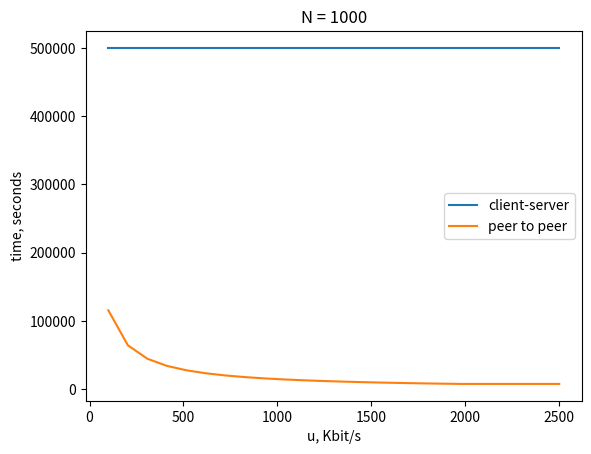

This chart was generated by the following Python code:
import matplotlib.pyplot as plt
import numpy as np

F = 15 * (1000 ** 2)
us = 30 * 1000
d = 2 * 1000
N = 1000

def client_server(u):
  return max(N * F / us, F / d)

def peer_to_peer(u):
  return max(F / us, F / d, N * F / (us + N * u))

u = np.linspace(100, 2500, 24)
y1 = np.array([client_server(x) for x in u])
y2 = np.array([peer_to_peer(x) for x in u])

plt.plot(u, y1, label = 'client-server')
plt.plot(u, y2, label = 'peer to peer')
plt.title("N = 1000")
plt.xlabel("u, Kbit/s")
plt.ylabel("time, seconds")
plt.legend()
plt.show()